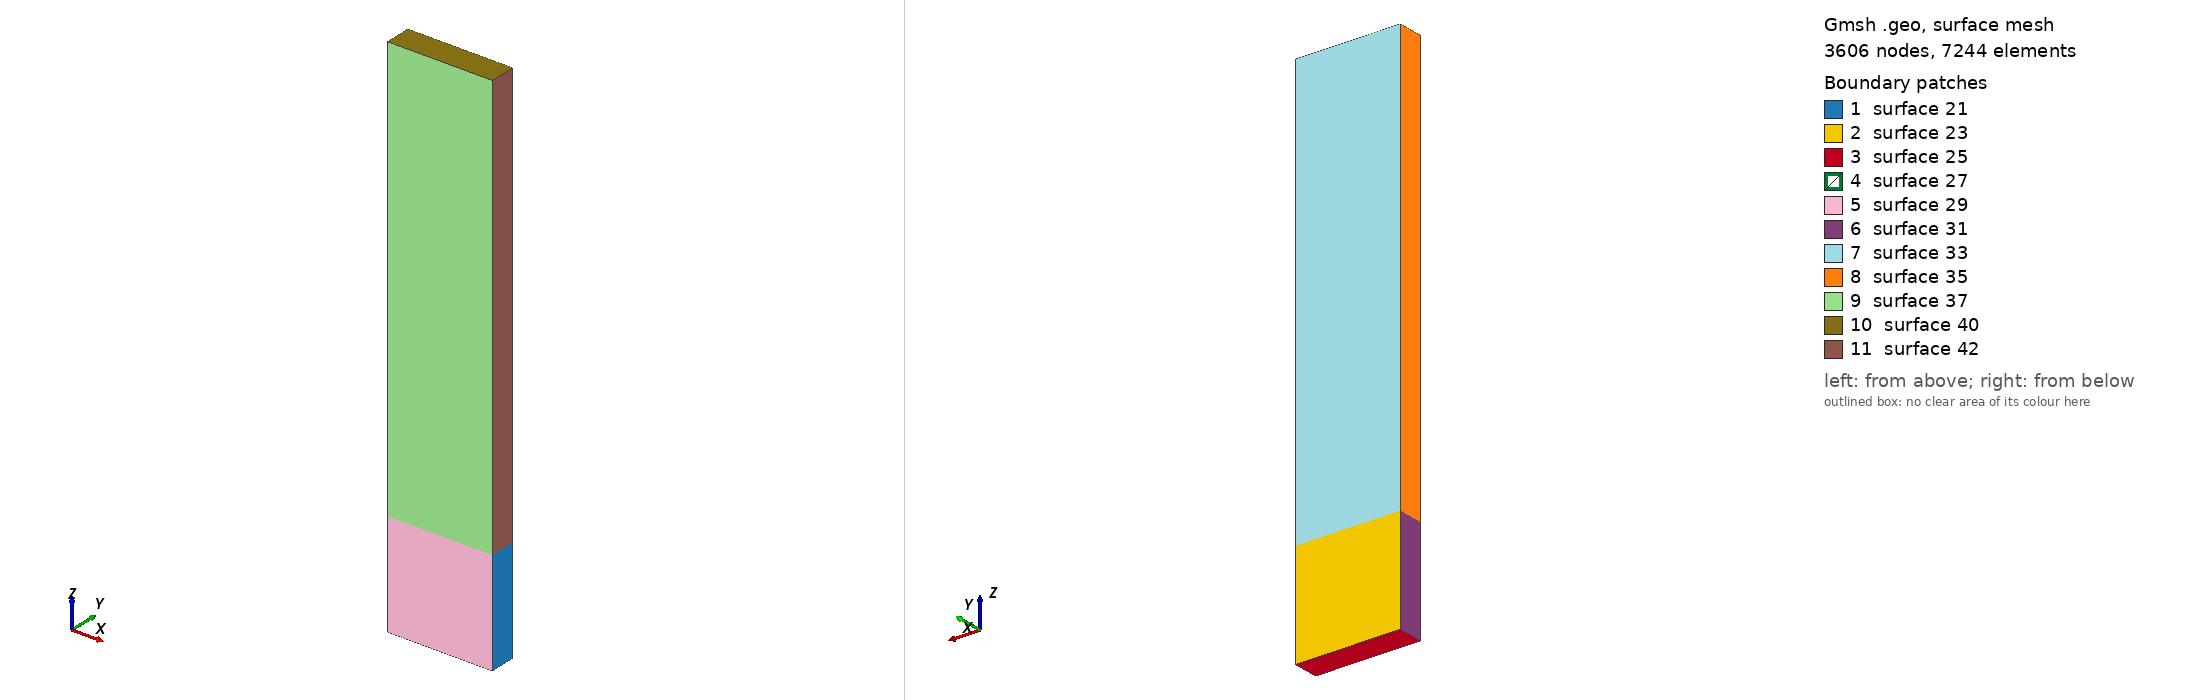

Gmsh geometry script, surface-meshed: 3606 nodes, 7244 surface elements. Boundary patches (legend numbers): 1 surface 21, 2 surface 23, 3 surface 25, 4 surface 27, 5 surface 29, 6 surface 31, 7 surface 33, 8 surface 35, 9 surface 37, 10 surface 40, 11 surface 42. Left view from above one corner, right view from below the opposite corner. The script declares no physical surfaces, so the legend lists its geometric surfaces. The drawing asked Gmsh for element sizes between 1% and 20% of the model's largest extent; the script's own settings can give other sizes.

=== waveguide1x0.25.geo (drawn) ===
a=1;
b=0.25;
d=5.1;
h=a/15.01;
inner_division_plane = 1;
Point(1) = {0,0,0,h};
Point(2) = {0,0, d,h};
Point(3) = {0, b,0,h};
Point(4) = {0, b, d,h};
Point(5) = { a,0,0,h};
Point(6) = { a,0, d,h};
Point(7) = { a, b,0,h};
Point(8) = { a, b, d,h};
Point(9) = {0,0, inner_division_plane,h};
Point(10) = {0, b, inner_division_plane,h};
Point(11) = { a,0, inner_division_plane,h};
Point(12) = { a, b, inner_division_plane,h};
Line(1) = {1,9};
Line(2) = {9,10};
Line(3) = {10,3};
Line(4) = {3,1};
Line(5) = {1,5};
Line(6) = {5,7};
Line(7) = {7,12};
Line(8) = {12,11};
Line(9) = {11,9};
Line(10) = {10,12};
Line(11) = {3,7};
Line(12) = {5,11};
Line(13) = {9,2};
Line(14) = {2,6};
Line(15) = {6,11};
Line(16) = {12,8};
Line(17) = {8,4};
Line(18) = {4,2};
Line(19) = {4,10};
Line Loop(20) = {7,8,-12,6};
Plane Surface(21) = {20};
Line Loop(22) = {7,-10,3,11};
Plane Surface(23) = {22};
Line Loop(24) = {11,-6,-5,-4};
Plane Surface(25) = {24};
Line Loop(26) = {10,8,9,2};
Plane Surface(27) = {26};
Line Loop(28) = {1,-9,-12,-5};
Plane Surface(29) = {28};
Line Loop(30) = {1,2,3,4};
Plane Surface(31) = {30};
Line Loop(32) = {10,16,17,19};
Plane Surface(33) = {32};
Line Loop(34) = {13,-18,19,-2};
Plane Surface(35) = {34};
Line Loop(36) = {13,14,15,9};
Plane Surface(37) = {36};
Line(38) = {8,6};
Line Loop(39) = {17,18,14,-38};
Plane Surface(40) = {39};
Line Loop(41) = {16,38,15,-8};
Plane Surface(42) = {41};
Surface Loop(43) = {21,-23,-27,-29,31,25};
Volume(44) = {43};
Surface Loop(45) = {33,-27,-42,-40,-35,37};
Volume(46) = {45};
Show "*";
